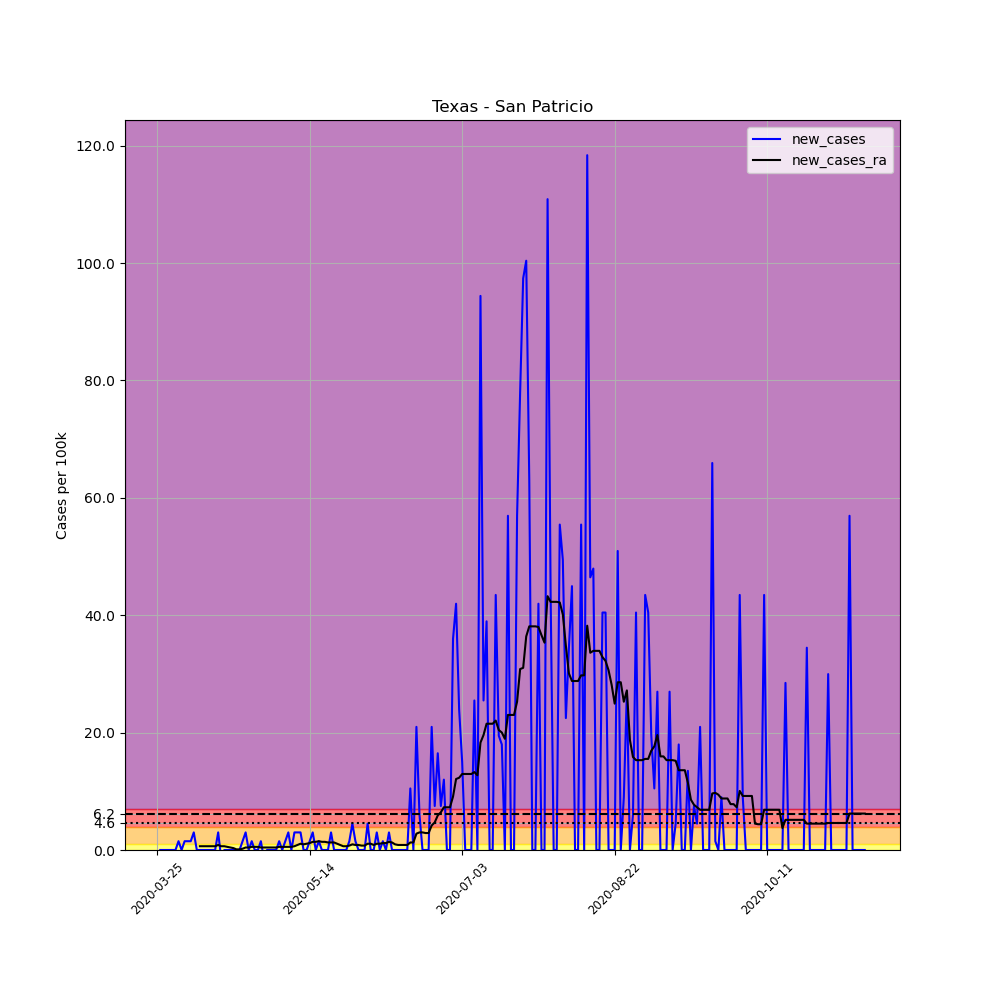

The data file committed next to this chart (first rows):
, date, county, state, fips, cases, deaths, COUNTY, STNAME, CTYNAME, POPESTIMATE2019, per_100k, new_cases, new_cases_ra
354784, 2020-03-25, San Patricio, Texas, 48409, 1, 0, 409, Texas, San Patricio, 66730, 1.499, , 
354785, 2020-03-26, San Patricio, Texas, 48409, 1, 0, 409, Texas, San Patricio, 66730, 1.499, 0.0, 
354786, 2020-03-27, San Patricio, Texas, 48409, 1, 0, 409, Texas, San Patricio, 66730, 1.499, 0.0, 
354787, 2020-03-28, San Patricio, Texas, 48409, 1, 0, 409, Texas, San Patricio, 66730, 1.499, 0.0, 
354788, 2020-03-29, San Patricio, Texas, 48409, 1, 0, 409, Texas, San Patricio, 66730, 1.499, 0.0, 
354789, 2020-03-30, San Patricio, Texas, 48409, 1, 0, 409, Texas, San Patricio, 66730, 1.499, 0.0, 
354790, 2020-03-31, San Patricio, Texas, 48409, 1, 0, 409, Texas, San Patricio, 66730, 1.499, 0.0, 
354791, 2020-04-01, San Patricio, Texas, 48409, 2, 0, 409, Texas, San Patricio, 66730, 2.997, 1.499, 
354792, 2020-04-02, San Patricio, Texas, 48409, 2, 0, 409, Texas, San Patricio, 66730, 2.997, 0.0, 
354793, 2020-04-03, San Patricio, Texas, 48409, 3, 0, 409, Texas, San Patricio, 66730, 4.496, 1.499, 
354794, 2020-04-04, San Patricio, Texas, 48409, 4, 0, 409, Texas, San Patricio, 66730, 5.994, 1.499, 
354795, 2020-04-05, San Patricio, Texas, 48409, 5, 0, 409, Texas, San Patricio, 66730, 7.493, 1.499, 
354796, 2020-04-06, San Patricio, Texas, 48409, 7, 0, 409, Texas, San Patricio, 66730, 10.49, 2.997, 
354797, 2020-04-07, San Patricio, Texas, 48409, 7, 0, 409, Texas, San Patricio, 66730, 10.49, 0.0, 
354798, 2020-04-08, San Patricio, Texas, 48409, 7, 0, 409, Texas, San Patricio, 66730, 10.49, 0.0, 0.6422
354799, 2020-04-09, San Patricio, Texas, 48409, 7, 0, 409, Texas, San Patricio, 66730, 10.49, 0.0, 0.6422
354800, 2020-04-10, San Patricio, Texas, 48409, 7, 0, 409, Texas, San Patricio, 66730, 10.49, 0.0, 0.6422
354801, 2020-04-11, San Patricio, Texas, 48409, 7, 0, 409, Texas, San Patricio, 66730, 10.49, 0.0, 0.6422
354802, 2020-04-12, San Patricio, Texas, 48409, 7, 0, 409, Texas, San Patricio, 66730, 10.49, 0.0, 0.6422
354803, 2020-04-13, San Patricio, Texas, 48409, 7, 0, 409, Texas, San Patricio, 66730, 10.49, 0.0, 0.6422
354804, 2020-04-14, San Patricio, Texas, 48409, 9, 0, 409, Texas, San Patricio, 66730, 13.49, 2.997, 0.8563
354805, 2020-04-15, San Patricio, Texas, 48409, 8, 0, 409, Texas, San Patricio, 66730, 11.99, -1.499, 0.6422
354806, 2020-04-16, San Patricio, Texas, 48409, 8, 0, 409, Texas, San Patricio, 66730, 11.99, 0.0, 0.6422
354807, 2020-04-17, San Patricio, Texas, 48409, 8, 0, 409, Texas, San Patricio, 66730, 11.99, 0.0, 0.5352
354808, 2020-04-18, San Patricio, Texas, 48409, 8, 0, 409, Texas, San Patricio, 66730, 11.99, 0.0, 0.4282
354809, 2020-04-19, San Patricio, Texas, 48409, 8, 0, 409, Texas, San Patricio, 66730, 11.99, 0.0, 0.3211
354810, 2020-04-20, San Patricio, Texas, 48409, 8, 0, 409, Texas, San Patricio, 66730, 11.99, 0.0, 0.107
354811, 2020-04-21, San Patricio, Texas, 48409, 8, 0, 409, Texas, San Patricio, 66730, 11.99, 0.0, 0.107
354812, 2020-04-22, San Patricio, Texas, 48409, 9, 0, 409, Texas, San Patricio, 66730, 13.49, 1.499, 0.2141
354813, 2020-04-23, San Patricio, Texas, 48409, 11, 0, 409, Texas, San Patricio, 66730, 16.48, 2.997, 0.4282
354814, 2020-04-24, San Patricio, Texas, 48409, 11, 0, 409, Texas, San Patricio, 66730, 16.48, 0.0, 0.4282
354815, 2020-04-25, San Patricio, Texas, 48409, 12, 0, 409, Texas, San Patricio, 66730, 17.98, 1.499, 0.5352
354816, 2020-04-26, San Patricio, Texas, 48409, 12, 0, 409, Texas, San Patricio, 66730, 17.98, 0.0, 0.5352
354817, 2020-04-27, San Patricio, Texas, 48409, 12, 0, 409, Texas, San Patricio, 66730, 17.98, 0.0, 0.5352
354818, 2020-04-28, San Patricio, Texas, 48409, 13, 0, 409, Texas, San Patricio, 66730, 19.48, 1.499, 0.4282
354819, 2020-04-29, San Patricio, Texas, 48409, 12, 0, 409, Texas, San Patricio, 66730, 17.98, -1.499, 0.4282
354820, 2020-04-30, San Patricio, Texas, 48409, 12, 0, 409, Texas, San Patricio, 66730, 17.98, 0.0, 0.4282
354821, 2020-05-01, San Patricio, Texas, 48409, 12, 0, 409, Texas, San Patricio, 66730, 17.98, 0.0, 0.4282
354822, 2020-05-02, San Patricio, Texas, 48409, 12, 0, 409, Texas, San Patricio, 66730, 17.98, 0.0, 0.4282
354823, 2020-05-03, San Patricio, Texas, 48409, 12, 0, 409, Texas, San Patricio, 66730, 17.98, 0.0, 0.4282
354824, 2020-05-04, San Patricio, Texas, 48409, 13, 0, 409, Texas, San Patricio, 66730, 19.48, 1.499, 0.5352
354825, 2020-05-05, San Patricio, Texas, 48409, 13, 0, 409, Texas, San Patricio, 66730, 19.48, 0.0, 0.5352
354826, 2020-05-06, San Patricio, Texas, 48409, 14, 0, 409, Texas, San Patricio, 66730, 20.98, 1.499, 0.5352
354827, 2020-05-07, San Patricio, Texas, 48409, 16, 0, 409, Texas, San Patricio, 66730, 23.98, 2.997, 0.5352
354828, 2020-05-08, San Patricio, Texas, 48409, 16, 0, 409, Texas, San Patricio, 66730, 23.98, 0.0, 0.5352
354829, 2020-05-09, San Patricio, Texas, 48409, 18, 0, 409, Texas, San Patricio, 66730, 26.97, 2.997, 0.6422
354830, 2020-05-10, San Patricio, Texas, 48409, 20, 0, 409, Texas, San Patricio, 66730, 29.97, 2.997, 0.8563
354831, 2020-05-11, San Patricio, Texas, 48409, 22, 0, 409, Texas, San Patricio, 66730, 32.97, 2.997, 1.07
354832, 2020-05-12, San Patricio, Texas, 48409, 22, 0, 409, Texas, San Patricio, 66730, 32.97, 0.0, 0.9634
354833, 2020-05-13, San Patricio, Texas, 48409, 22, 0, 409, Texas, San Patricio, 66730, 32.97, 0.0, 1.07
354834, 2020-05-14, San Patricio, Texas, 48409, 23, 0, 409, Texas, San Patricio, 66730, 34.47, 1.499, 1.177
354835, 2020-05-15, San Patricio, Texas, 48409, 25, 0, 409, Texas, San Patricio, 66730, 37.46, 2.997, 1.392
354836, 2020-05-16, San Patricio, Texas, 48409, 25, 0, 409, Texas, San Patricio, 66730, 37.46, 0.0, 1.392
354837, 2020-05-17, San Patricio, Texas, 48409, 26, 0, 409, Texas, San Patricio, 66730, 38.96, 1.499, 1.499
354838, 2020-05-18, San Patricio, Texas, 48409, 26, 0, 409, Texas, San Patricio, 66730, 38.96, 0.0, 1.392
354839, 2020-05-19, San Patricio, Texas, 48409, 26, 0, 409, Texas, San Patricio, 66730, 38.96, 0.0, 1.392
354840, 2020-05-20, San Patricio, Texas, 48409, 26, 0, 409, Texas, San Patricio, 66730, 38.96, 0.0, 1.284
354841, 2020-05-21, San Patricio, Texas, 48409, 28, 0, 409, Texas, San Patricio, 66730, 41.96, 2.997, 1.284
354842, 2020-05-22, San Patricio, Texas, 48409, 28, 0, 409, Texas, San Patricio, 66730, 41.96, 0.0, 1.284
354843, 2020-05-23, San Patricio, Texas, 48409, 28, 0, 409, Texas, San Patricio, 66730, 41.96, 0.0, 1.07
... 173 more rows
